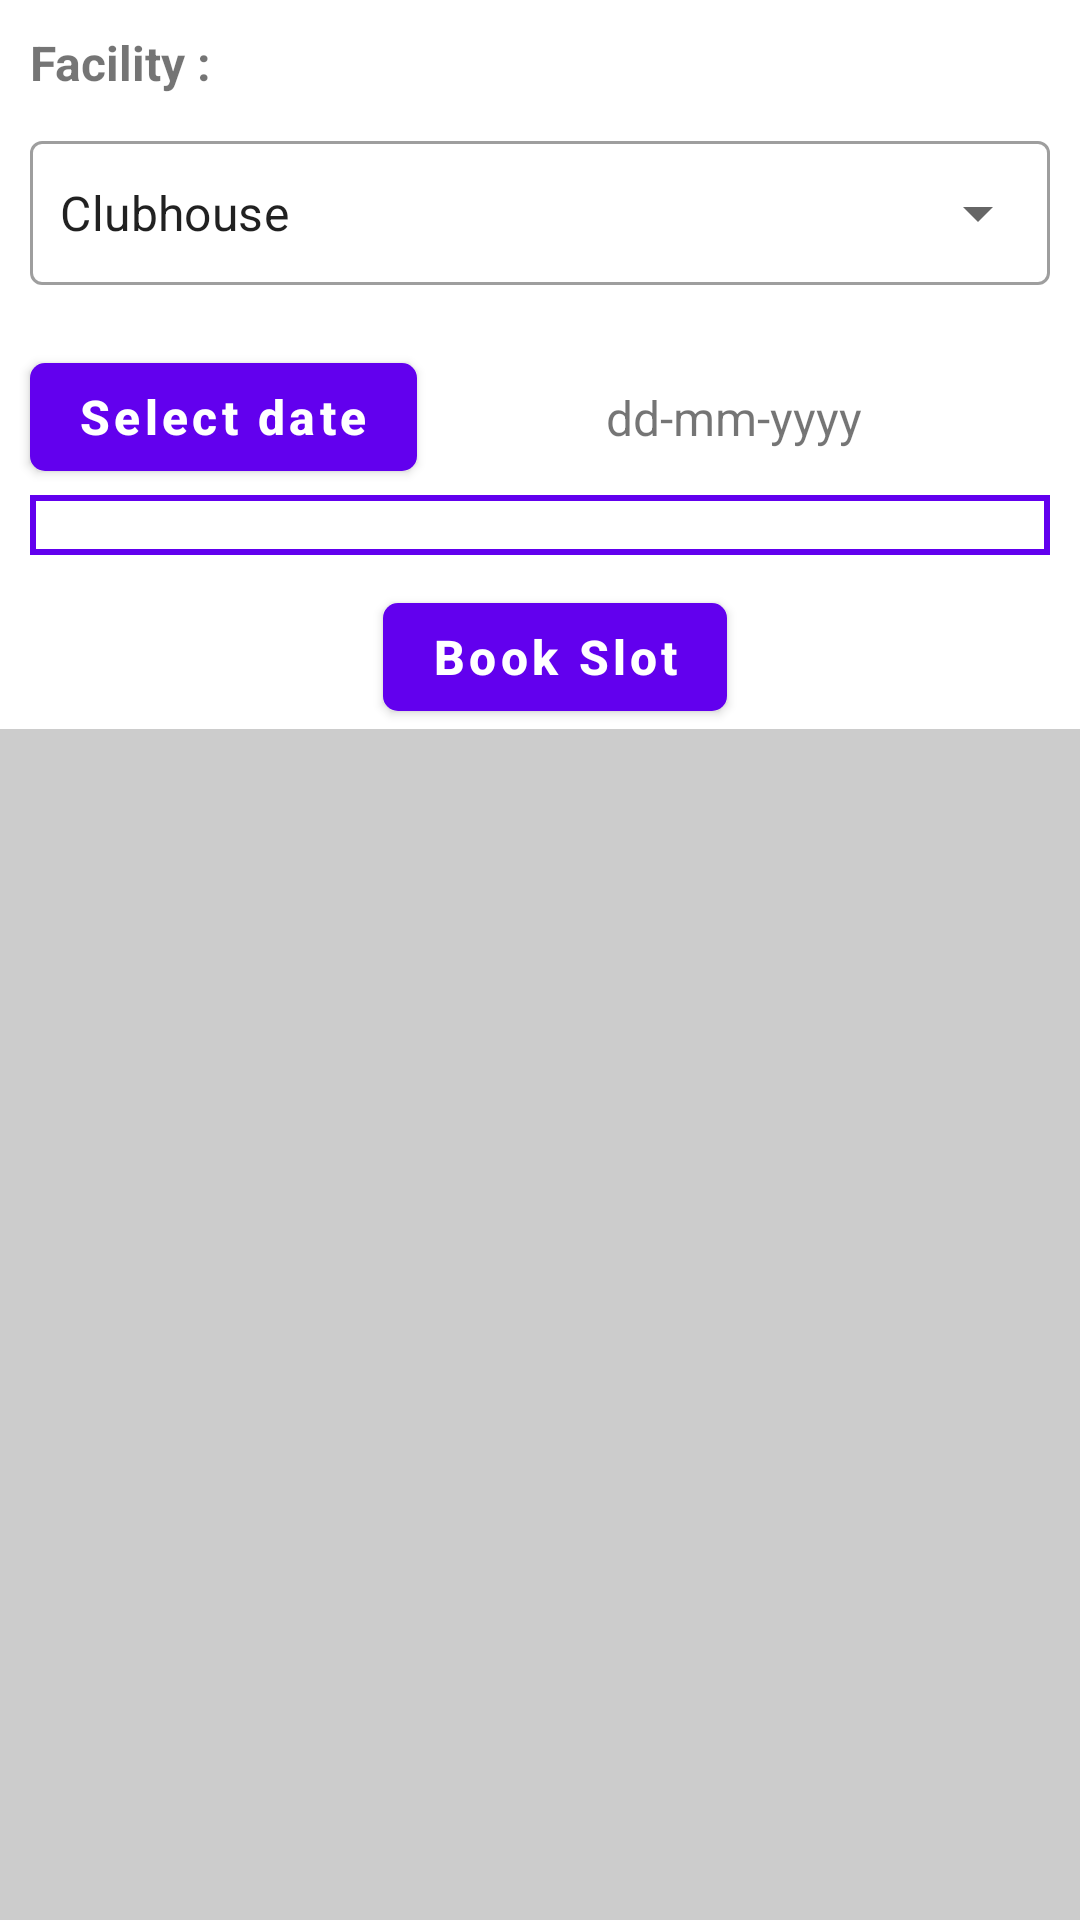

The Android layout XML behind this screen, and the referenced resources:
<!-- AndroidManifest.xml: application theme Theme.TaskBooking -->
<!-- res/layout/activity_main.xml -->
<?xml version="1.0" encoding="utf-8"?>
<layout xmlns:android="http://schemas.android.com/apk/res/android"
    xmlns:app="http://schemas.android.com/apk/res-auto"
    xmlns:tools="http://schemas.android.com/tools">
    <androidx.constraintlayout.widget.ConstraintLayout
        android:layout_width="match_parent"
        android:layout_height="match_parent"
        tools:context=".MainActivity">

        <TextView
            android:text="Facility :"
            android:textStyle="bold"
            android:textSize="16dp"
            android:layout_marginTop="10dp"
            android:layout_marginLeft="10dp"
            android:id="@+id/tv_label_facility"
            android:layout_width="wrap_content"
            android:layout_height="wrap_content"
            app:layout_constraintLeft_toLeftOf="parent"
            app:layout_constraintTop_toTopOf="parent"/>

        <com.google.android.material.textfield.TextInputLayout
            style="@style/Widget.MaterialComponents.TextInputLayout.OutlinedBox.Dense.ExposedDropdownMenu"
            android:id="@+id/dropdown_layout"
            android:padding="10dp"
            android:layout_width="match_parent"
            android:layout_height="wrap_content"
            app:layout_constraintLeft_toLeftOf="parent"
            app:layout_constraintRight_toRightOf="parent"
            app:layout_constraintTop_toBottomOf="@+id/tv_label_facility">

            <AutoCompleteTextView
                android:padding="10dp"
                android:text="Clubhouse"
                android:inputType="none"
                android:id="@+id/tvDropdown"
                android:layout_width="match_parent"
                android:layout_height="match_parent" />

        </com.google.android.material.textfield.TextInputLayout>

        <com.google.android.material.button.MaterialButton
            android:text="Select date"
            android:textAllCaps="false"
            android:textStyle="bold"
            android:textSize="16dp"
            app:cornerRadius="5dp"
            android:layout_margin="10dp"
            android:id="@+id/btn_selectdate"
            android:layout_width="wrap_content"
            android:layout_height="wrap_content"
            app:layout_constraintLeft_toLeftOf="parent"
            app:layout_constraintTop_toBottomOf="@+id/dropdown_layout"/>

        <TextView
            android:text="dd-mm-yyyy"
            android:textSize="16dp"
            android:padding="5dp"
            android:layout_marginTop="10dp"
            android:layout_marginRight="10dp"
            android:id="@+id/tv_date"
            android:layout_width="wrap_content"
            android:layout_height="wrap_content"
            app:layout_constraintLeft_toRightOf="@id/btn_selectdate"
            app:layout_constraintRight_toRightOf="parent"
            app:layout_constraintTop_toBottomOf="@id/dropdown_layout"
            app:layout_constraintBottom_toBottomOf="@id/btn_selectdate"/>

        <LinearLayout
            android:id="@+id/lineralayout_slots"
            android:layout_margin="10dp"
            android:layout_marginTop="15dp"
            android:padding="10dp"
            android:paddingTop="0dp"
            android:layout_width="match_parent"
            android:layout_height="wrap_content"
            app:layout_constraintLeft_toLeftOf="parent"
            app:layout_constraintRight_toRightOf="parent"
            app:layout_constraintTop_toBottomOf="@id/tv_date"
            android:orientation="vertical"
            android:background="@drawable/border">

        </LinearLayout>

        <com.google.android.material.button.MaterialButton
            android:text="Book Slot"
            android:textAllCaps="false"
            android:textStyle="bold"
            android:textSize="16dp"
            app:cornerRadius="5dp"
            android:layout_marginTop="10dp"
            android:layout_marginLeft="10dp"
            android:id="@+id/btn_bookslot"
            android:layout_width="wrap_content"
            android:layout_height="wrap_content"
            app:layout_constraintLeft_toLeftOf="parent"
            app:layout_constraintRight_toRightOf="parent"
            app:layout_constraintTop_toBottomOf="@+id/lineralayout_slots"/>

        <ScrollView
            android:id="@+id/sv_bookinglist"
            android:layout_width="match_parent"
            android:layout_height="0dp"
            android:padding="10dp"
            android:background="#CCC"
            app:layout_constraintLeft_toLeftOf="parent"
            app:layout_constraintRight_toRightOf="parent"
            app:layout_constraintTop_toBottomOf="@+id/btn_bookslot"
            app:layout_constraintBottom_toBottomOf="parent">
            <LinearLayout
                android:orientation="vertical"
                android:id="@+id/ll_bookedItems"
                android:layout_width="match_parent"
                android:layout_height="wrap_content">

            </LinearLayout>
        </ScrollView>

    </androidx.constraintlayout.widget.ConstraintLayout>
</layout>
<!-- resources referenced by this layout -->
<resources>
  <!-- drawable border (drawable) -->
  <?xml version="1.0" encoding="utf-8"?>
  <shape xmlns:android="http://schemas.android.com/apk/res/android" android:shape="rectangle">
      <stroke android:color="@color/purple_500" android:width="2dp"/>
      <solid android:color="@color/white"/>
  
  </shape>
  <style name="Theme.TaskBooking" parent="Theme.MaterialComponents.DayNight.DarkActionBar">
          
          <item name="colorPrimary">@color/purple_500</item>
          <item name="colorPrimaryVariant">@color/purple_700</item>
          <item name="colorOnPrimary">@color/white</item>
          
          <item name="colorSecondary">@color/teal_200</item>
          <item name="colorSecondaryVariant">@color/teal_700</item>
          <item name="colorOnSecondary">@color/black</item>
          
          <item name="android:statusBarColor">?attr/colorPrimaryVariant</item>
          
      </style>
  <!-- not gathered from this repository: default colours our renderer supplied (Android Studio template values) -->
  <color name="purple_500">#FF6200EE</color>
  <color name="purple_700">#FF3700B3</color>
  <color name="teal_200">#FF03DAC5</color>
  <color name="teal_700">#FF018786</color>
  <color name="black">#FF000000</color>
  <color name="white">#FFFFFFFF</color>
</resources>
